Image classification data set "vgg19_classification" (SarthakSangam27/RoadGuard-AI on GitHub). Class labels (2): background, pothole.

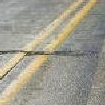
Label: background

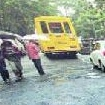
Label: background

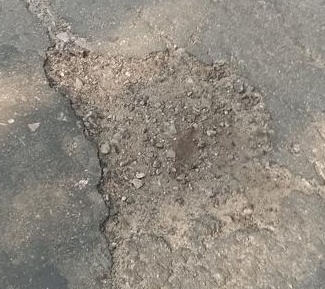
Label: pothole

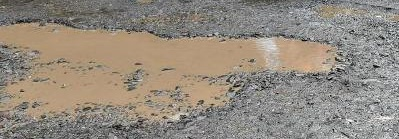
Label: pothole

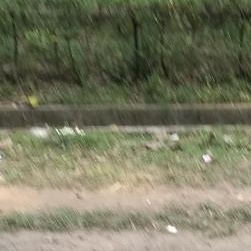
Label: background

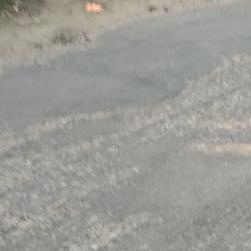
Label: background
